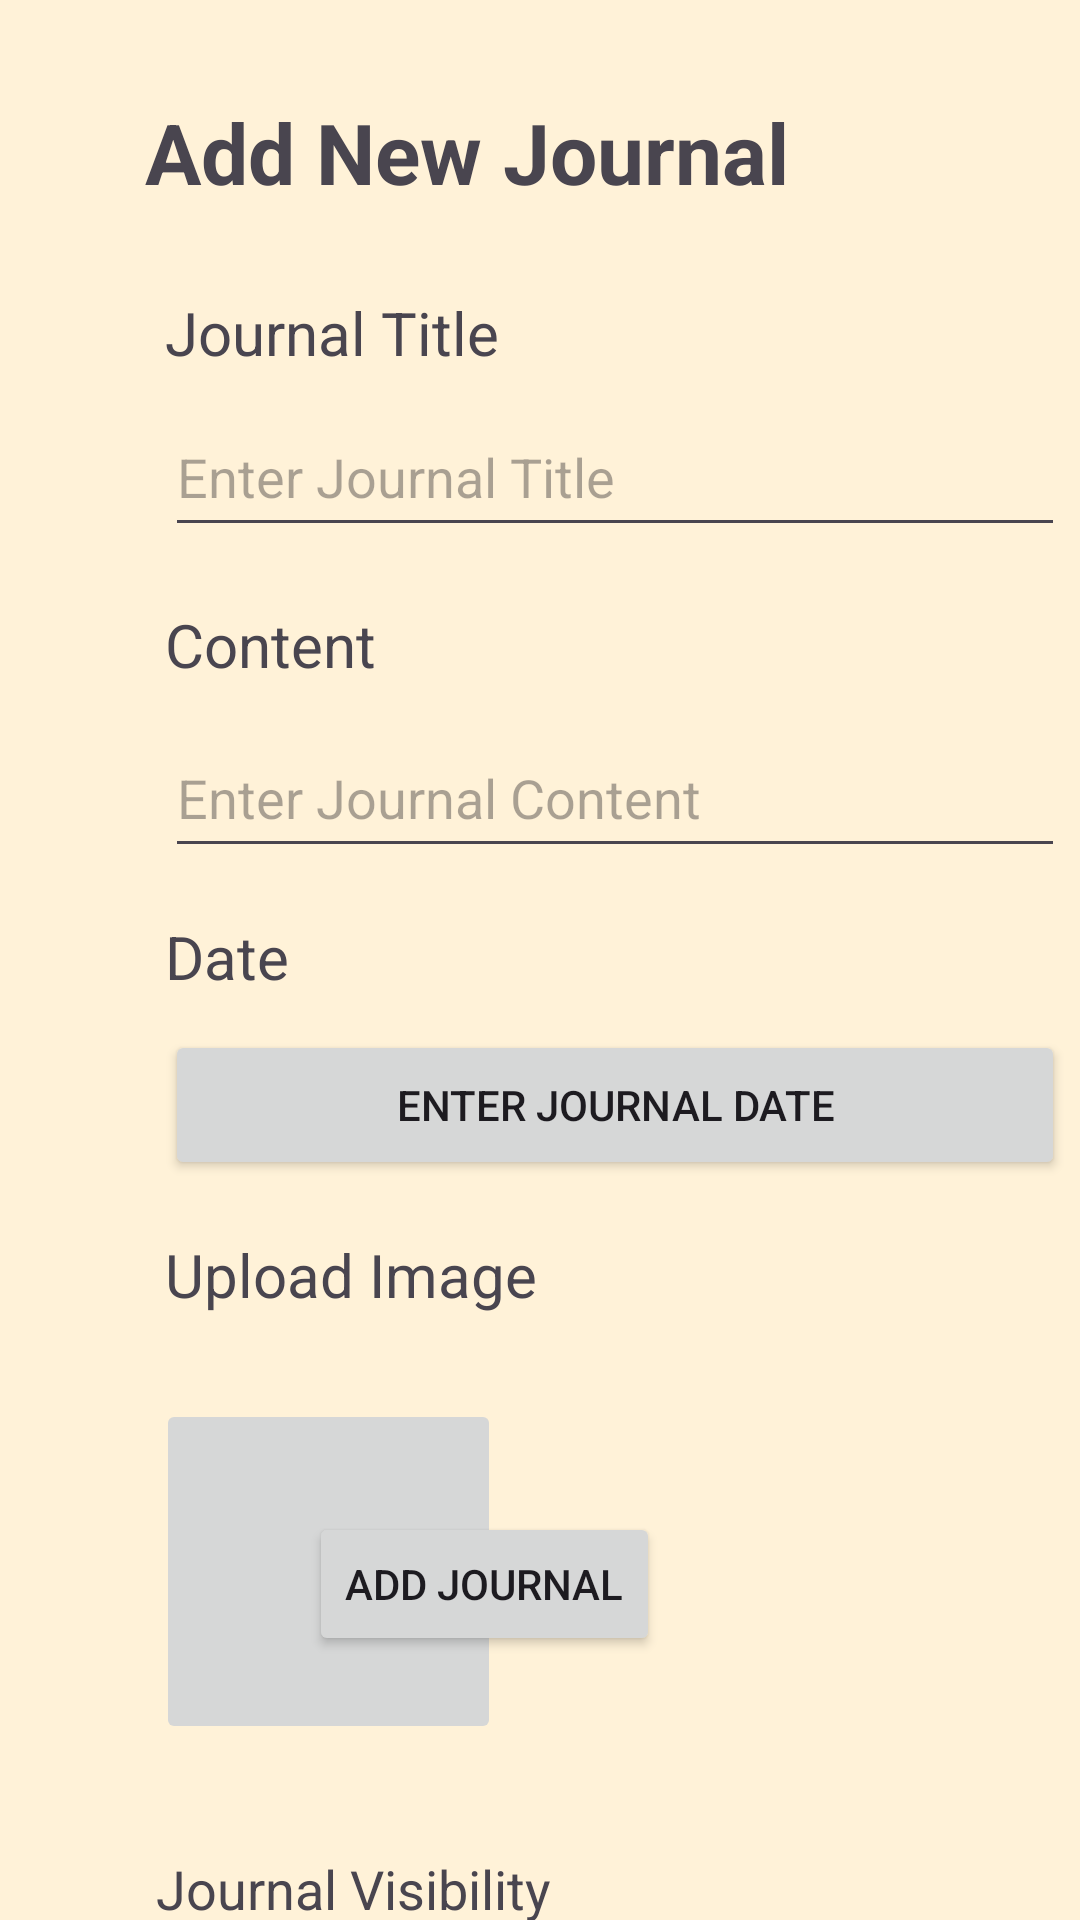

Here is an Android app screen rendered from its layout file. Give the layout XML and the strings, colors and styles it references.
<!-- AndroidManifest.xml: application theme Theme.Diaryly -->
<!-- res/layout/activity_add_journal.xml -->
<?xml version="1.0" encoding="utf-8"?>
<androidx.constraintlayout.widget.ConstraintLayout xmlns:android="http://schemas.android.com/apk/res/android"
    xmlns:app="http://schemas.android.com/apk/res-auto"
    xmlns:tools="http://schemas.android.com/tools"
    android:layout_width="match_parent"
    android:layout_height="match_parent"
    android:background="#FFF2D8"
    tools:context=".journal.AddJournalActivity">


    <ImageView
        android:id="@+id/backButton"
        android:layout_width="40dp"
        android:layout_height="40dp"
        android:layout_marginStart="32dp"
        android:layout_marginTop="32dp"
        app:layout_constraintStart_toStartOf="parent"
        app:layout_constraintTop_toTopOf="parent"
        app:srcCompat="@drawable/back_button" />

    <TextView
        android:id="@+id/tvTitle"
        android:layout_width="wrap_content"
        android:layout_height="wrap_content"
        android:layout_marginTop="32dp"
        android:layout_marginEnd="97dp"
        android:text="@string/add_new_journal"
        android:textSize="28sp"
        android:textStyle="bold"
        app:layout_constraintEnd_toEndOf="parent"
        app:layout_constraintTop_toTopOf="parent" />

    <TextView
        android:id="@+id/tvJournalTitle"
        android:layout_width="wrap_content"
        android:layout_height="wrap_content"
        android:layout_marginStart="55dp"
        android:layout_marginTop="28dp"
        android:text="@string/journal_title"
        android:textSize="20sp"
        app:layout_constraintStart_toStartOf="parent"
        app:layout_constraintTop_toBottomOf="@+id/tvTitle" />

    <EditText
        android:id="@+id/etJournal"
        android:layout_width="300dp"
        android:layout_height="50dp"
        android:layout_marginStart="55dp"
        android:layout_marginTop="8dp"
        android:ems="10"
        android:hint="@string/enter_journal_title"
        android:inputType="text"
        app:layout_constraintStart_toStartOf="parent"
        app:layout_constraintTop_toBottomOf="@+id/tvJournalTitle" />


    <TextView
        android:id="@+id/tvContent"
        android:layout_width="wrap_content"
        android:layout_height="wrap_content"
        android:layout_marginStart="55dp"
        android:layout_marginTop="19dp"
        android:text="@string/content"
        android:textSize="20sp"
        app:layout_constraintStart_toStartOf="parent"
        app:layout_constraintTop_toBottomOf="@+id/etJournal" />

    <EditText
        android:id="@+id/etContent"
        android:layout_width="300dp"
        android:layout_height="50dp"
        android:layout_marginStart="55dp"
        android:layout_marginTop="11dp"
        android:ems="10"
        android:inputType="text"
        android:hint="@string/enter_journal_content"
        app:layout_constraintStart_toStartOf="parent"
        app:layout_constraintTop_toBottomOf="@+id/tvContent" />

    <TextView
        android:id="@+id/tvDate"
        android:layout_width="wrap_content"
        android:layout_height="wrap_content"
        android:layout_marginStart="55dp"
        android:layout_marginTop="16dp"
        android:text="@string/date"
        android:textSize="20sp"
        app:layout_constraintStart_toStartOf="parent"
        app:layout_constraintTop_toBottomOf="@+id/etContent" />

    <Button
        android:id="@+id/btnDateJournal"
        android:layout_width="300dp"
        android:layout_height="50dp"
        android:layout_marginStart="55dp"
        android:layout_marginTop="11dp"
        android:text="@string/enter_journal_date"
        app:layout_constraintStart_toStartOf="parent"
        app:layout_constraintTop_toBottomOf="@+id/tvDate" />

    <TextView
        android:id="@+id/tvUploadImg"
        android:layout_width="wrap_content"
        android:layout_height="wrap_content"
        android:layout_marginStart="55dp"
        android:layout_marginTop="18dp"
        android:text="@string/upload_image"
        android:textSize="20sp"
        app:layout_constraintStart_toStartOf="parent"
        app:layout_constraintTop_toBottomOf="@+id/btnDateJournal" />

    <ImageButton
        android:id="@+id/btnImage"
        android:layout_width="115dp"
        android:layout_height="115dp"
        android:layout_marginStart="52dp"
        android:layout_marginTop="28dp"
        android:contentDescription="@string/image_profile"
        app:layout_constraintStart_toStartOf="parent"
        app:layout_constraintTop_toBottomOf="@+id/tvUploadImg"
        tools:srcCompat="@tools:sample/avatars" />

    <TextView
        android:id="@+id/tvVisibility"
        android:layout_width="wrap_content"
        android:layout_height="wrap_content"
        android:layout_marginStart="52dp"
        android:layout_marginTop="36dp"
        android:text="@string/journal_visibility"
        android:textSize="18sp"
        app:layout_constraintStart_toStartOf="parent"
        app:layout_constraintTop_toBottomOf="@+id/btnImage" />

    <RadioGroup
        android:layout_width="300dp"
        android:layout_height="wrap_content"
        android:layout_marginStart="52dp"
        android:layout_marginTop="23dp"
        android:scrollbarSize="100sp"
        app:layout_constraintStart_toStartOf="parent"
        app:layout_constraintTop_toBottomOf="@+id/tvVisibility">

        <RadioButton
            android:id="@+id/rdbtnPrivate"
            android:layout_width="wrap_content"
            android:layout_height="wrap_content"
            android:text="@string/private_post"
            tools:layout_editor_absoluteX="95dp"
            tools:layout_editor_absoluteY="561dp" />

        <RadioButton
            android:id="@+id/rdbtnPublic"
            android:layout_width="wrap_content"
            android:layout_height="wrap_content"
            android:text="@string/public_post"
            tools:layout_editor_absoluteX="204dp"
            tools:layout_editor_absoluteY="538dp" />

    </RadioGroup>

    <Button
        android:id="@+id/btnAddJournal"
        android:layout_width="wrap_content"
        android:layout_height="wrap_content"
        android:layout_marginEnd="140dp"
        android:layout_marginBottom="88dp"
        android:text="@string/add_journal"
        app:layout_constraintBottom_toBottomOf="parent"
        app:layout_constraintEnd_toEndOf="parent" />

</androidx.constraintlayout.widget.ConstraintLayout>
<!-- resources referenced by this layout -->
<resources>
  <string name="add_journal">Add Journal</string>
  <string name="add_new_journal">Add New Journal</string>
  <string name="content">Content</string>
  <string name="date">Date</string>
  <string name="enter_journal_content">Enter Journal Content</string>
  <string name="enter_journal_date">Enter Journal Date</string>
  <string name="enter_journal_title">Enter Journal Title</string>
  <string name="image_profile">Image Profile</string>
  <string name="journal_title">Journal Title</string>
  <string name="journal_visibility">Journal Visibility</string>
  <string name="private_post">Private</string>
  <string name="public_post">Public</string>
  <string name="upload_image">Upload Image</string>
  <style name="Theme.Diaryly" parent="Base.Theme.Diaryly" />
  <style name="Base.Theme.Diaryly" parent="Theme.Material3.DayNight.NoActionBar">
          
          
      </style>
</resources>
